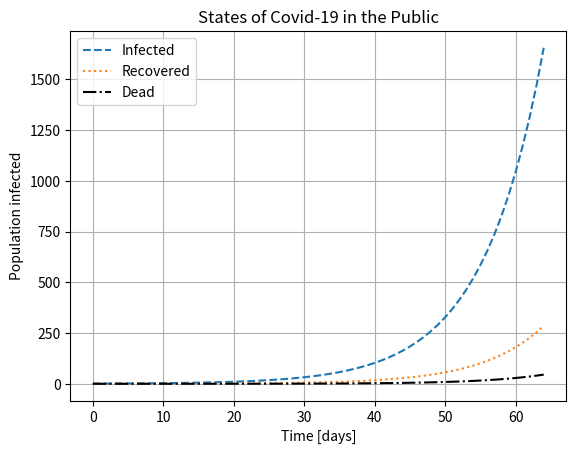

Here is the Python script that generated this plot:
# For simulating deaths in addition to infected and recovered
from scipy.integrate import solve_ivp
import matplotlib.pyplot as plt
import numpy as np

# the maximum time of virus in days
maxtime = 65
# people in Idaho
N = 1754000
def kinetics(rateInfect, k2, k3, a_0, b_0, c_0, d_0):
    def abc(t, y):
        ''' System of differential equations: y(t) = [A(t),B(t),C(t)]
            returns:
                A list containing [dA/dt, dB/dt, dC/dt]
        '''
# where A is uninfected, B is infected, C is recovered, and D is dead
        A,B,C,D = y
        return [-rateInfect*A*B/(A+B+C+D), rateInfect*A*B/(A+B+C+D)-k2*B-k3*B, k2*B, k3*B]
    return solve_ivp(abc, [0, maxtime], [a_0,b_0,c_0,d_0], t_eval=np.arange(0, maxtime, 1),method='Radau')

solution = kinetics(0.139,0.02,0.003167, N-1,1,0,0) # The numbers are 56 dead over 1768 infected currently as of 04-26-20 if there is a findings team member who has the actual death rate, go ahead and change it. Infection rate from www.worldometers.info/coronavirus.


#plt.plot(solution.t,solution.y[0],label='Uninfected')
plt.plot(solution.t,solution.y[1],label='Infected',linestyle='dashed')
plt.plot(solution.t,solution.y[2],label='Recovered',linestyle='dotted')
plt.plot(solution.t,solution.y[3],label='Dead',linestyle= '-.',color='Black')
plt.xlabel('Time [days]')
plt.ylabel('Population infected')
plt.grid() 
plt.legend()
plt.show()
plt.title('States of Covid-19 in the Public')

